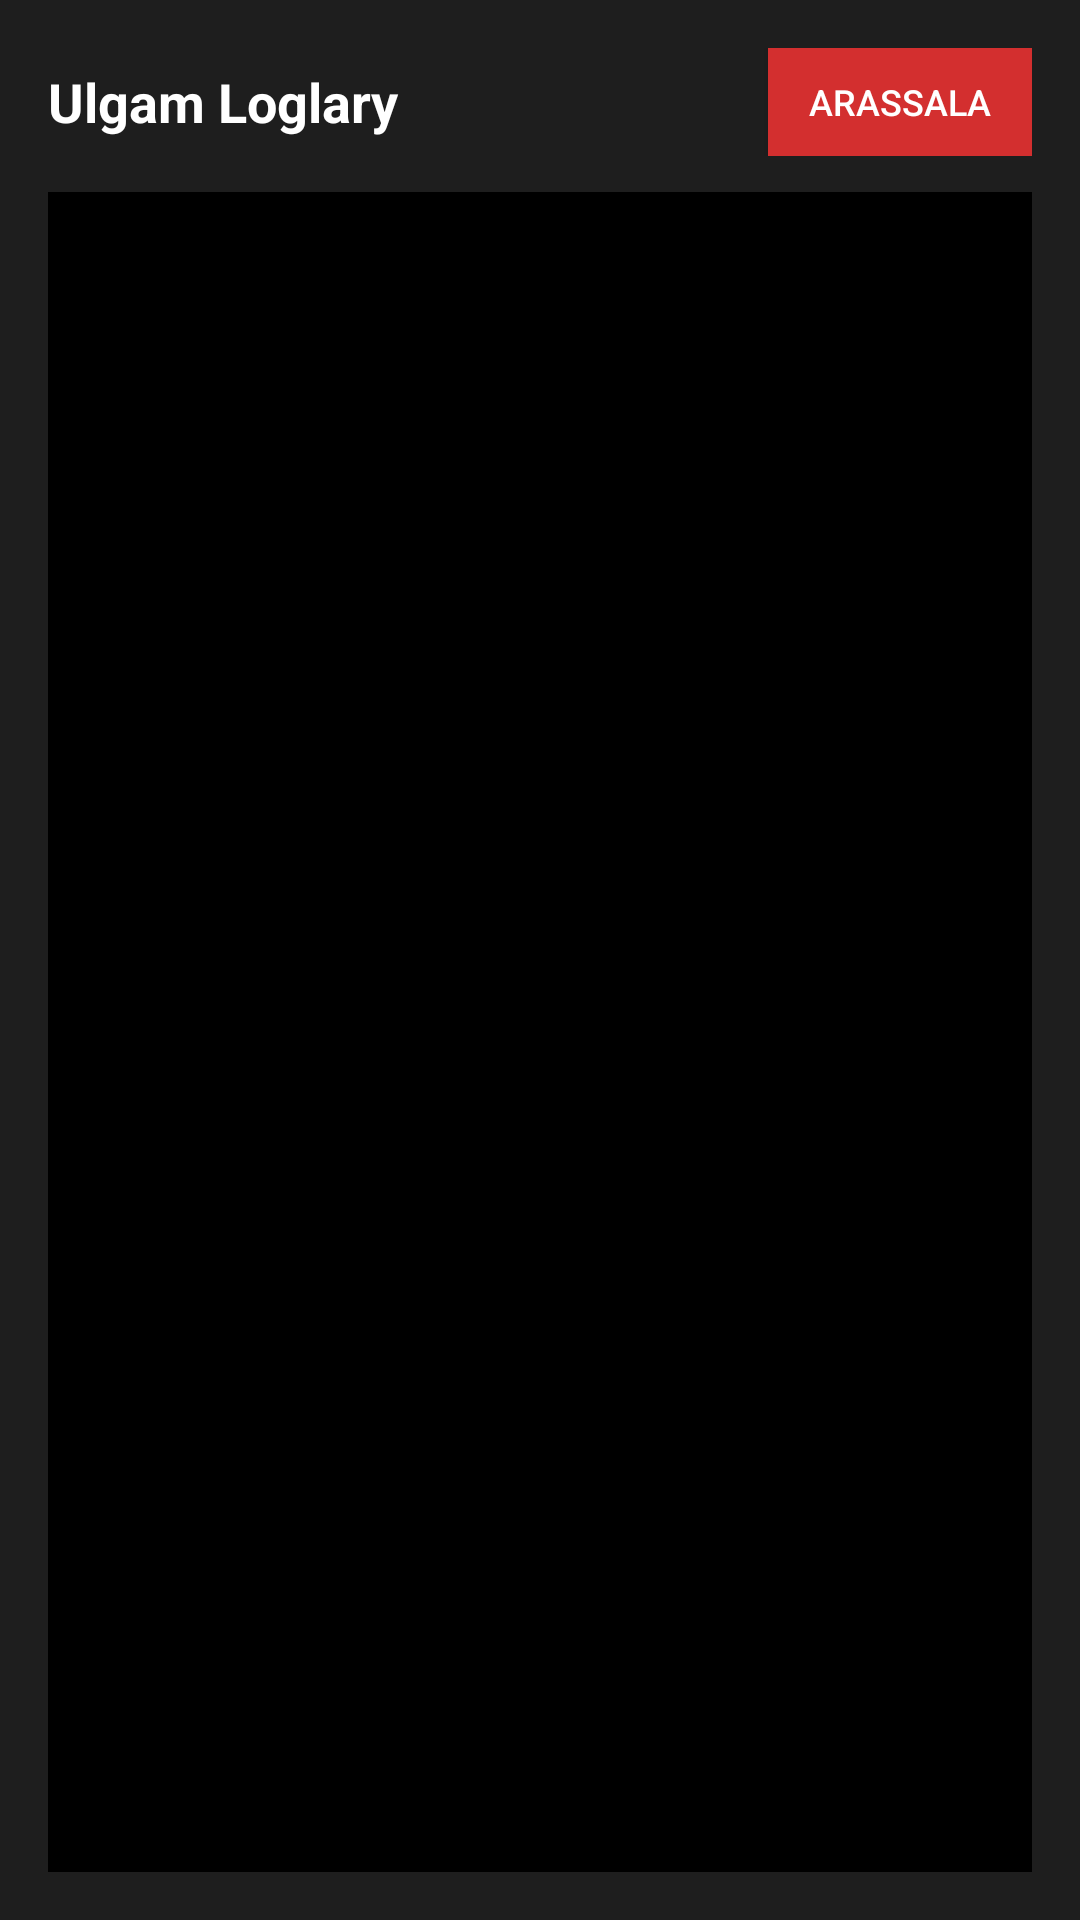

Android layout source for this screen:
<!-- AndroidManifest.xml: application theme Theme.AppCompat.Light.DarkActionBar -->
<!-- res/layout/dialog_log_viewer.xml -->
<?xml version="1.0" encoding="utf-8"?>
<LinearLayout xmlns:android="http://schemas.android.com/apk/res/android"
    android:layout_width="match_parent"
    android:layout_height="match_parent"
    android:background="#1E1E1E"
    android:orientation="vertical"
    android:padding="16dp">

    <RelativeLayout
        android:layout_width="match_parent"
        android:layout_height="wrap_content"
        android:layout_marginBottom="12dp">

        <TextView
            android:layout_width="wrap_content"
            android:layout_height="wrap_content"
            android:layout_centerVertical="true"
            android:text="Ulgam Loglary"
            android:textColor="#FFFFFF"
            android:textSize="18sp"
            android:textStyle="bold" />

        <Button
            android:id="@+id/btnClearLogs"
            android:layout_width="wrap_content"
            android:layout_height="36dp"
            android:layout_alignParentEnd="true"
            android:background="#D32F2F"
            android:text="Arassala"
            android:textColor="#FFFFFF"
            android:textSize="12sp" />
    </RelativeLayout>

    <ScrollView
        android:id="@+id/scrollView"
        android:layout_width="match_parent"
        android:layout_height="0dp"
        android:layout_weight="1"
        android:background="#000000"
        android:padding="8dp">

        <TextView
            android:id="@+id/tvLogContent"
            android:layout_width="match_parent"
            android:layout_height="wrap_content"
            android:textColor="#00FF00"
            android:textSize="12sp"
            android:typeface="monospace" />
    </ScrollView>
</LinearLayout>
<!-- resources referenced by this layout -->
<resources>

</resources>
